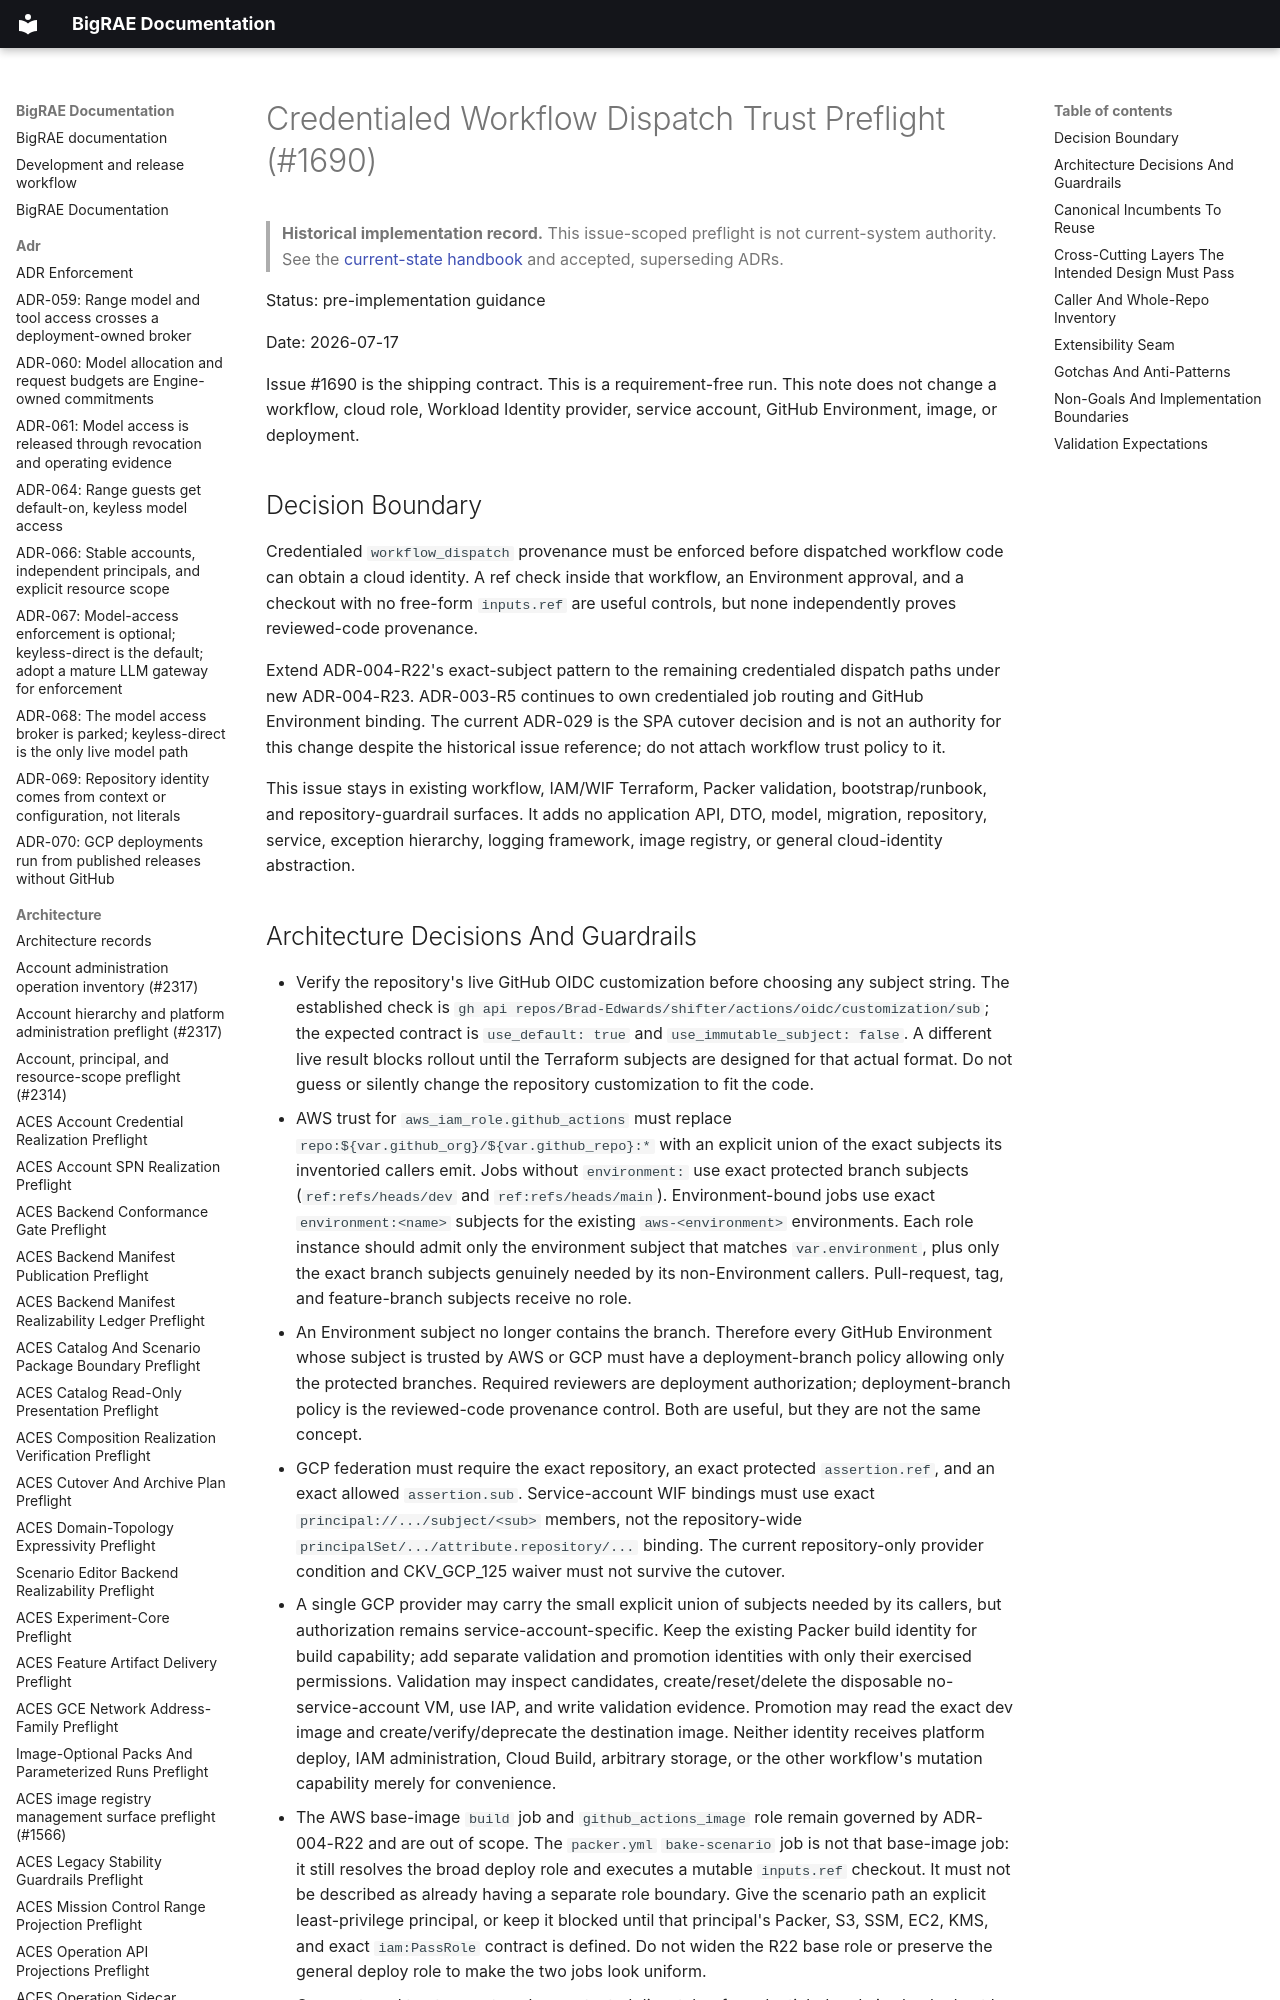

repository: Brad-Edwards/bigrae · page: architecture/credentialed-workflow-dispatch-trust-preflight-1690/index.html · generator: mkdocs

# Credentialed Workflow Dispatch Trust Preflight (#1690)

> **Historical implementation record.** This issue-scoped preflight is not current-system authority. See the [current-state handbook](../technical/architecture.md) and accepted, superseding ADRs.


Status: pre-implementation guidance

Date: 2026-07-17

Issue #1690 is the shipping contract. This is a requirement-free run. This
note does not change a workflow, cloud role, Workload Identity provider,
service account, GitHub Environment, image, or deployment.

## Decision Boundary

Credentialed `workflow_dispatch` provenance must be enforced before dispatched
workflow code can obtain a cloud identity. A ref check inside that workflow,
an Environment approval, and a checkout with no free-form `inputs.ref` are
useful controls, but none independently proves reviewed-code provenance.

Extend ADR-004-R22's exact-subject pattern to the remaining credentialed
dispatch paths under new ADR-004-R23. ADR-003-R5 continues to own credentialed
job routing and GitHub Environment binding. The current ADR-029 is the SPA
cutover decision and is not an authority for this change despite the historical
issue reference; do not attach workflow trust policy to it.

This issue stays in existing workflow, IAM/WIF Terraform, Packer validation,
bootstrap/runbook, and repository-guardrail surfaces. It adds no application
API, DTO, model, migration, repository, service, exception hierarchy, logging
framework, image registry, or general cloud-identity abstraction.
